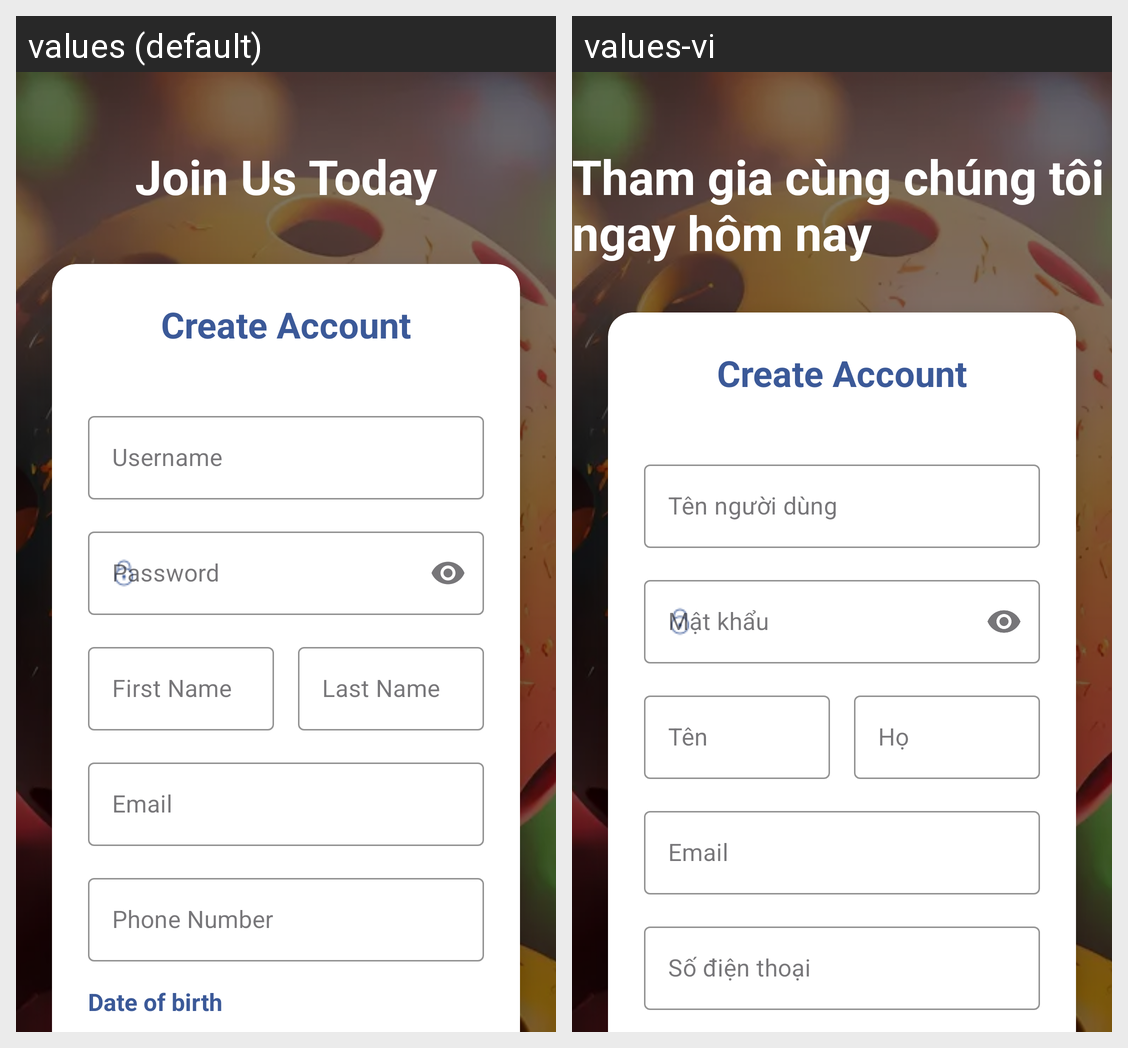

Locale-by-locale string values for the Android screen shown in this grid:
Android screen res/layout/activity_signup.xml rendered under 2 locales, left to right: values (default), values-vi. Device: Nexus 5 (rendered at 1080×1920; each locale shown at half size, 540×960, under a caption strip naming it); theme Theme.PickleballCourtManagementSystem.
Strings drawn on this screen, with the default value and each locale's value (text and hints the layout hard-codes, and strings that could not be matched under every locale, appear in the picture but are not listed):

join_us_today
  values: Join Us Today
  values-vi: Tham gia cùng chúng tôi ngay hôm nay

create_account
  values: Create Account
  values-vi: Create Account

hint_username
  values: Username
  values-vi: Tên người dùng

hint_password
  values: Password
  values-vi: Mật khẩu

hint_first_name
  values: First Name
  values-vi: Tên

hint_last_name
  values: Last Name
  values-vi: Họ

hint_email
  values: Email
  values-vi: Email

hint_phone_number
  values: Phone Number
  values-vi: Số điện thoại
